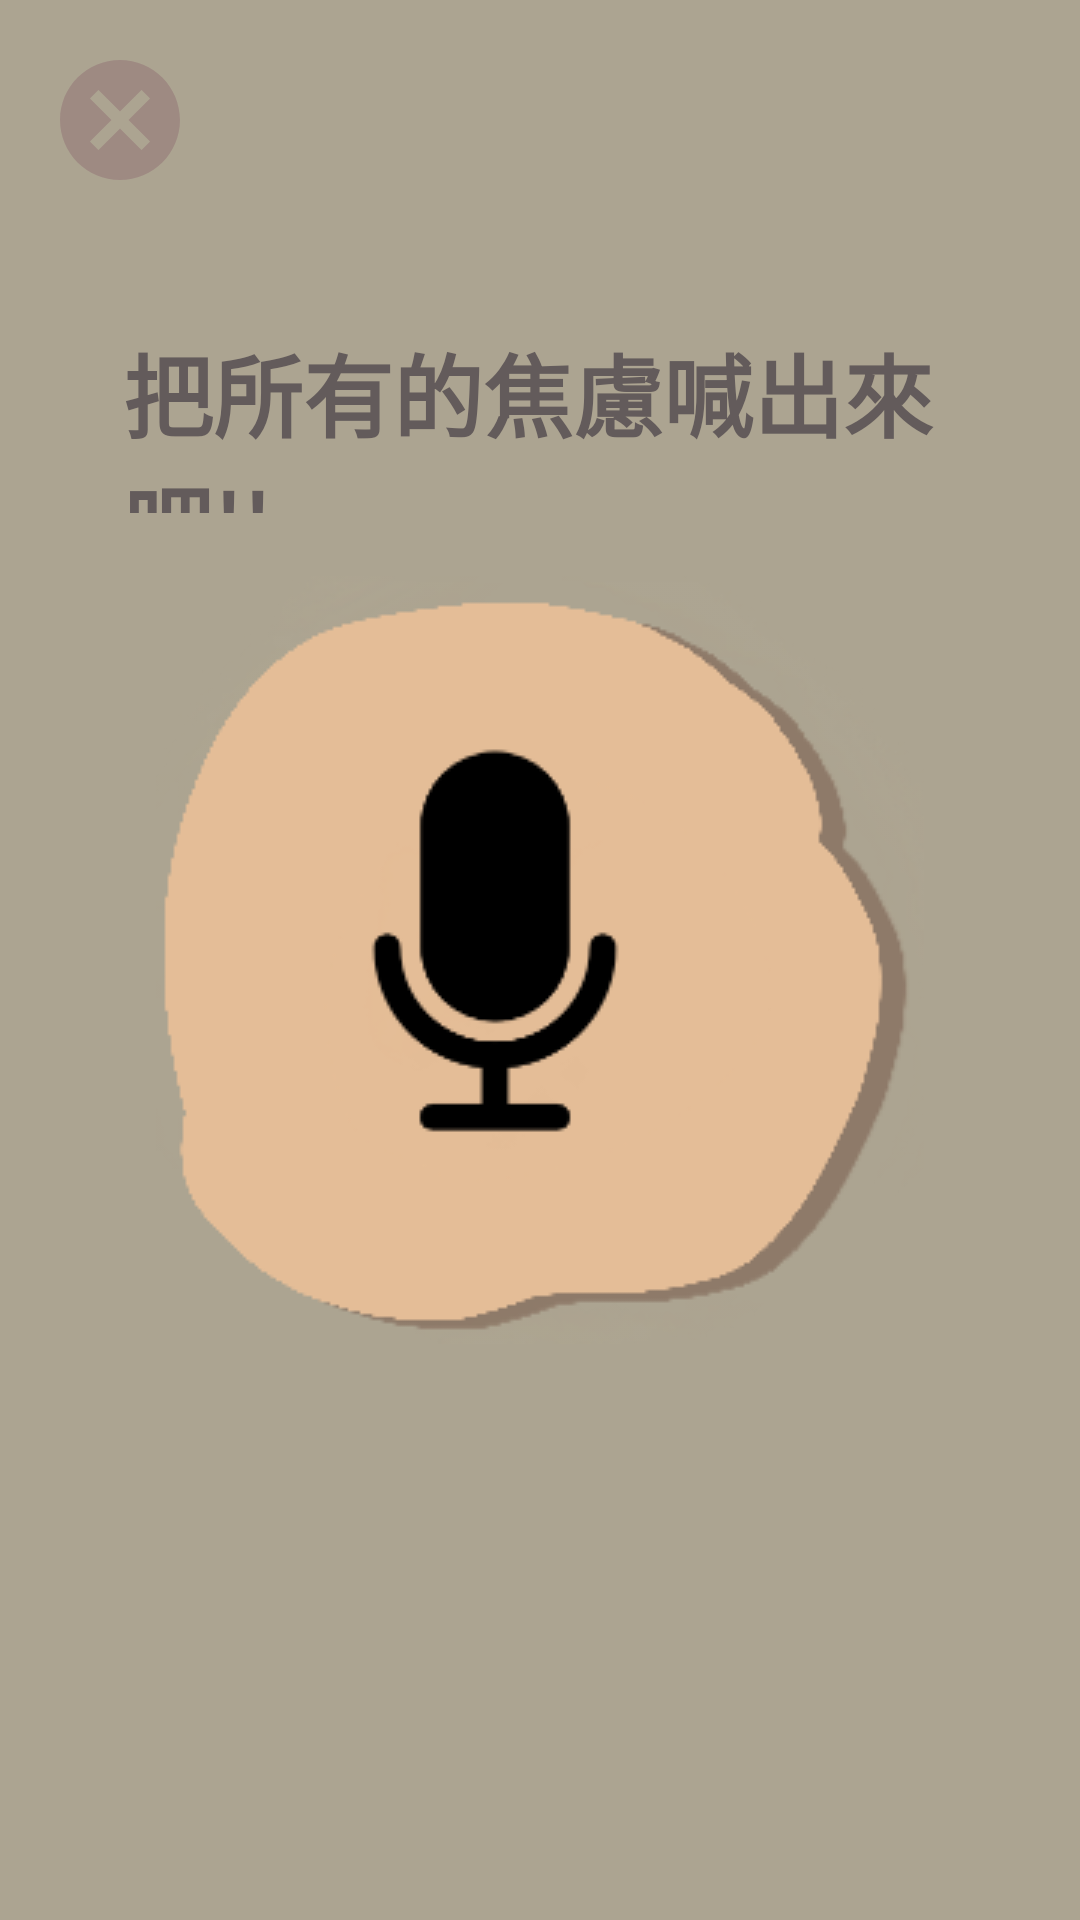

Android layout source for this screen:
<!-- AndroidManifest.xml: activity theme AppTheme -->
<!-- res/layout/activity_main.xml -->
<?xml version="1.0" encoding="utf-8"?>
<RelativeLayout xmlns:android="http://schemas.android.com/apk/res/android"
    android:layout_width="match_parent"
    android:layout_height="match_parent"
    android:padding="16dp"
    android:background="#ACA491">

    <ImageButton
        android:id="@+id/backButton"
        android:layout_width="wrap_content"
        android:layout_height="wrap_content"
        android:background="@null"
        android:src="@drawable/cancel"
        android:contentDescription="close this page"/>

    <ImageButton
        android:id="@+id/recordButton"
        android:layout_width="wrap_content"
        android:layout_height="wrap_content"
        android:layout_centerInParent="true"
        android:background="@null"
        android:contentDescription="Start/Pause Recording"
        android:src="@drawable/record" />

    <ImageView
        android:id="@+id/imageView"
        android:layout_width="236dp"
        android:layout_height="239dp"
        android:layout_alignParentEnd="true"
        android:layout_alignParentBottom="true"
        android:layout_marginEnd="15dp"
        android:layout_marginBottom="-34dp"
        android:src="@drawable/scream" />

    <TextView
        android:layout_width="362dp"
        android:layout_height="62dp"
        android:layout_alignParentStart="true"
        android:layout_alignParentTop="true"
        android:layout_marginStart="25dp"
        android:layout_marginTop="93dp"
        android:layout_marginBottom="63dp"
        android:text="把所有的焦慮喊出來吧!!"
        android:textColor="#635B5B"
        android:textSize="30sp"
        android:textStyle="bold"
        android:fontFamily="@font/cute"/>

    


</RelativeLayout>
<!-- resources referenced by this layout -->
<resources>
  <!-- drawable cancel (drawable) -->
  <vector android:height="48dp" android:tint="@color/brown"
      android:viewportHeight="24" android:viewportWidth="24"
      android:width="48dp" xmlns:android="http://schemas.android.com/apk/res/android">
      <path android:fillColor="@android:color/white" android:pathData="M12,2C6.47,2 2,6.47 2,12s4.47,10 10,10 10,-4.47 10,-10S17.53,2 12,2zM17,15.59L15.59,17 12,13.41 8.41,17 7,15.59 10.59,12 7,8.41 8.41,7 12,10.59 15.59,7 17,8.41 13.41,12 17,15.59z"/>
  </vector>
  <!-- drawable record: png bitmap (drawable, 20987 bytes) -->
  <style name="AppTheme" parent="Theme.AppCompat.NoActionBar">
  
      </style>
  <color name="brown">#9E8A82</color>
</resources>
